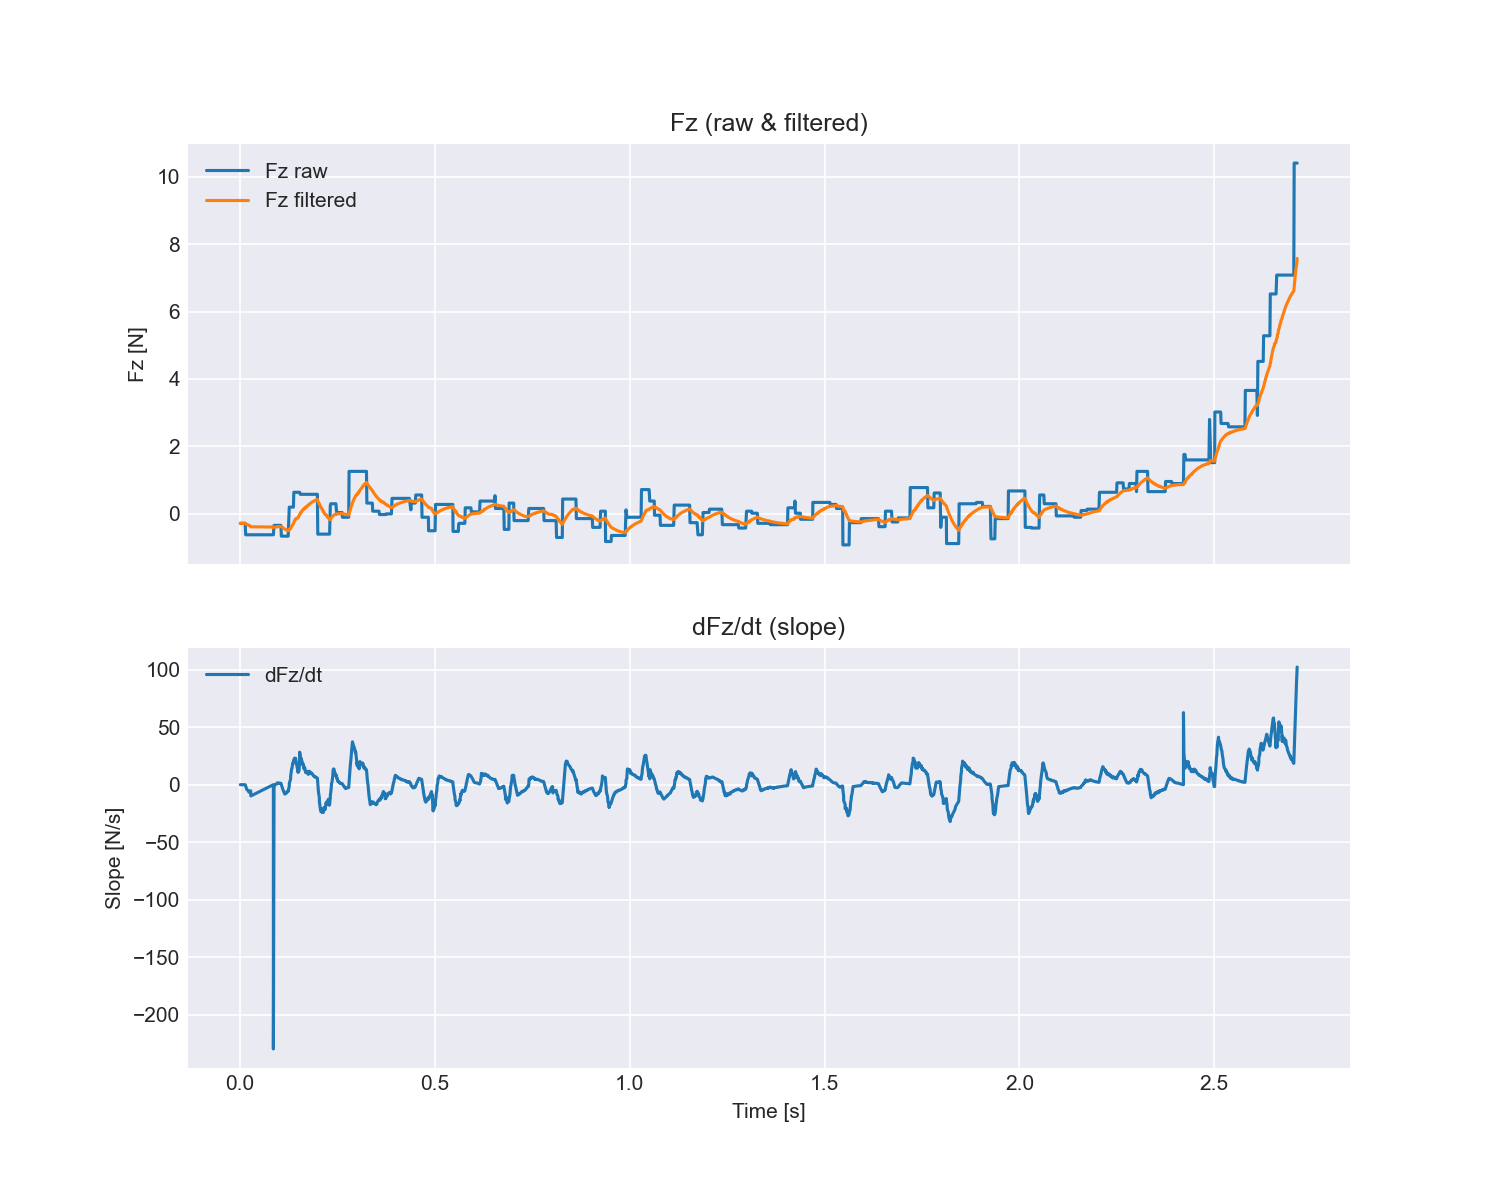

Data behind this chart, as committed beside it:
time_s, fx, fy, fz, tx, ty, tz, fz_filtered, slope_dFz_dt
0.0006734, 0.54, 0.18, -0.28, 0.011, -0.028, 0.016, -0.28, 0.0
0.001183, 0.54, 0.18, -0.28, 0.011, -0.028, 0.016, -0.28, 0.0
0.002605, 0.54, 0.18, -0.28, 0.011, -0.028, 0.016, -0.28, 0.0
0.003142, 0.54, 0.18, -0.28, 0.011, -0.028, 0.016, -0.28, 0.0
0.004159, 0.54, 0.18, -0.28, 0.011, -0.028, 0.016, -0.28, 0.0
0.005439, 0.54, 0.18, -0.28, 0.011, -0.028, 0.016, -0.28, 0.0
0.006383, 0.54, 0.18, -0.28, 0.011, -0.028, 0.016, -0.28, 0.0
0.007384, 0.54, 0.18, -0.28, 0.011, -0.028, 0.016, -0.28, 0.0
0.008481, 0.54, 0.18, -0.28, 0.011, -0.028, 0.016, -0.28, 0.0
0.009768, 0.54, 0.18, -0.28, 0.011, -0.028, 0.016, -0.28, 0.0
0.01029, 0.54, 0.18, -0.28, 0.011, -0.028, 0.016, -0.28, 0.0
0.0113, 0.54, 0.18, -0.28, 0.011, -0.028, 0.016, -0.28, 0.0
0.01305, 0.54, 0.18, -0.28, 0.011, -0.028, 0.016, -0.28, 0.0
0.01306, 0.54, 0.18, -0.28, 0.011, -0.028, 0.016, -0.28, 0.0
0.01438, 0.14, -0.1, -0.62, -0.012, 0.013, -0.011, -0.291, -1.227
0.01563, 0.14, -0.1, -0.62, -0.012, 0.013, -0.011, -0.3016, -2.333
0.01668, 0.14, -0.1, -0.62, -0.012, 0.013, -0.011, -0.3119, -3.427
0.01722, 0.14, -0.1, -0.62, -0.012, 0.013, -0.011, -0.3218, -4.249
0.02243, 0.14, -0.1, -0.62, -0.012, 0.013, -0.011, -0.3314, -5.482
0.02245, 0.14, -0.1, -0.62, -0.012, 0.013, -0.011, -0.3407, -6.465
0.02419, 0.14, -0.1, -0.62, -0.012, 0.013, -0.011, -0.3497, -5.986
0.02474, 0.14, -0.1, -0.62, -0.012, 0.013, -0.011, -0.3584, -6.242
0.02575, 0.14, -0.1, -0.62, -0.012, 0.013, -0.011, -0.3669, -6.07
0.02719, 0.14, -0.1, -0.62, -0.012, 0.013, -0.011, -0.3751, -5.342
0.02771, 0.14, -0.1, -0.62, -0.012, 0.013, -0.011, -0.383, -9.774
0.08545, 0.14, -0.1, -0.62, -0.012, 0.013, -0.011, -0.3906, 0.0
0.08548, 0.14, -0.1, -0.62, -0.012, 0.013, -0.011, -0.398, -229.8
0.08712, -0.08, 0.3, -0.34, 0.005, 0.017, 0.007, -0.3961, -3.299
0.08764, -0.08, 0.3, -0.34, 0.005, 0.017, 0.007, -0.3943, -1.694
0.08864, -0.08, 0.3, -0.34, 0.005, 0.017, 0.007, -0.3926, -0.6153
0.0901, -0.08, 0.3, -0.34, 0.005, 0.017, 0.007, -0.3909, -0.05813
0.09084, -0.08, 0.3, -0.34, 0.005, 0.017, 0.007, -0.3892, 0.2543
0.09186, -0.08, 0.3, -0.34, 0.005, 0.017, 0.007, -0.3876, 0.4617
0.09291, -0.08, 0.3, -0.34, 0.005, 0.017, 0.007, -0.3861, 0.6021
0.09387, -0.08, 0.3, -0.34, 0.005, 0.017, 0.007, -0.3846, 0.7107
0.09492, -0.08, 0.3, -0.34, 0.005, 0.017, 0.007, -0.3832, 0.7838
0.09588, -0.08, 0.3, -0.34, 0.005, 0.017, 0.007, -0.3818, 1.637
0.09692, -0.08, 0.3, -0.34, 0.005, 0.017, 0.007, -0.3804, 1.602
0.0979, -0.08, 0.3, -0.34, 0.005, 0.017, 0.007, -0.3791, 1.452
0.09891, -0.08, 0.3, -0.34, 0.005, 0.017, 0.007, -0.3779, 1.476
0.1002, -0.08, 0.3, -0.34, 0.005, 0.017, 0.007, -0.3766, 1.344
0.1007, -0.08, 0.3, -0.34, 0.005, 0.017, 0.007, -0.3755, 1.392
0.1017, -0.08, 0.3, -0.34, 0.005, 0.017, 0.007, -0.3743, 1.349
0.1028, -0.08, 0.3, -0.34, 0.005, 0.017, 0.007, -0.3732, 1.302
0.1038, -0.08, 0.3, -0.34, 0.005, 0.017, 0.007, -0.3721, 1.253
0.1048, -0.08, 0.3, -0.34, 0.005, 0.017, 0.007, -0.3711, 1.216
0.1059, -0.18, 0.06, -0.66, 0.005, -0.006, 0.007, -0.3804, 0.001239
0.1069, -0.18, 0.06, -0.66, 0.005, -0.006, 0.007, -0.3894, -1.142
0.1079, -0.18, 0.06, -0.66, 0.005, -0.006, 0.007, -0.3982, -2.249
0.1091, -0.18, 0.06, -0.66, 0.005, -0.006, 0.007, -0.4066, -3.353
0.1096, -0.18, 0.06, -0.66, 0.005, -0.006, 0.007, -0.4148, -4.043
0.1106, -0.18, 0.06, -0.66, 0.005, -0.006, 0.007, -0.4227, -4.76
0.1117, -0.18, 0.06, -0.66, 0.005, -0.006, 0.007, -0.4304, -5.63
0.1127, -0.18, 0.06, -0.66, 0.005, -0.006, 0.007, -0.4378, -6.548
0.1137, -0.18, 0.06, -0.66, 0.005, -0.006, 0.007, -0.4449, -7.339
0.1147, -0.18, 0.06, -0.66, 0.005, -0.006, 0.007, -0.4519, -8.189
0.1157, -0.18, 0.06, -0.66, 0.005, -0.006, 0.007, -0.4586, -7.973
0.1167, -0.18, 0.06, -0.66, 0.005, -0.006, 0.007, -0.4651, -7.721
0.1177, -0.18, 0.06, -0.66, 0.005, -0.006, 0.007, -0.4714, -7.486
0.1187, -0.18, 0.06, -0.66, 0.005, -0.006, 0.007, -0.4775, -7.373
... 2,389 more rows
